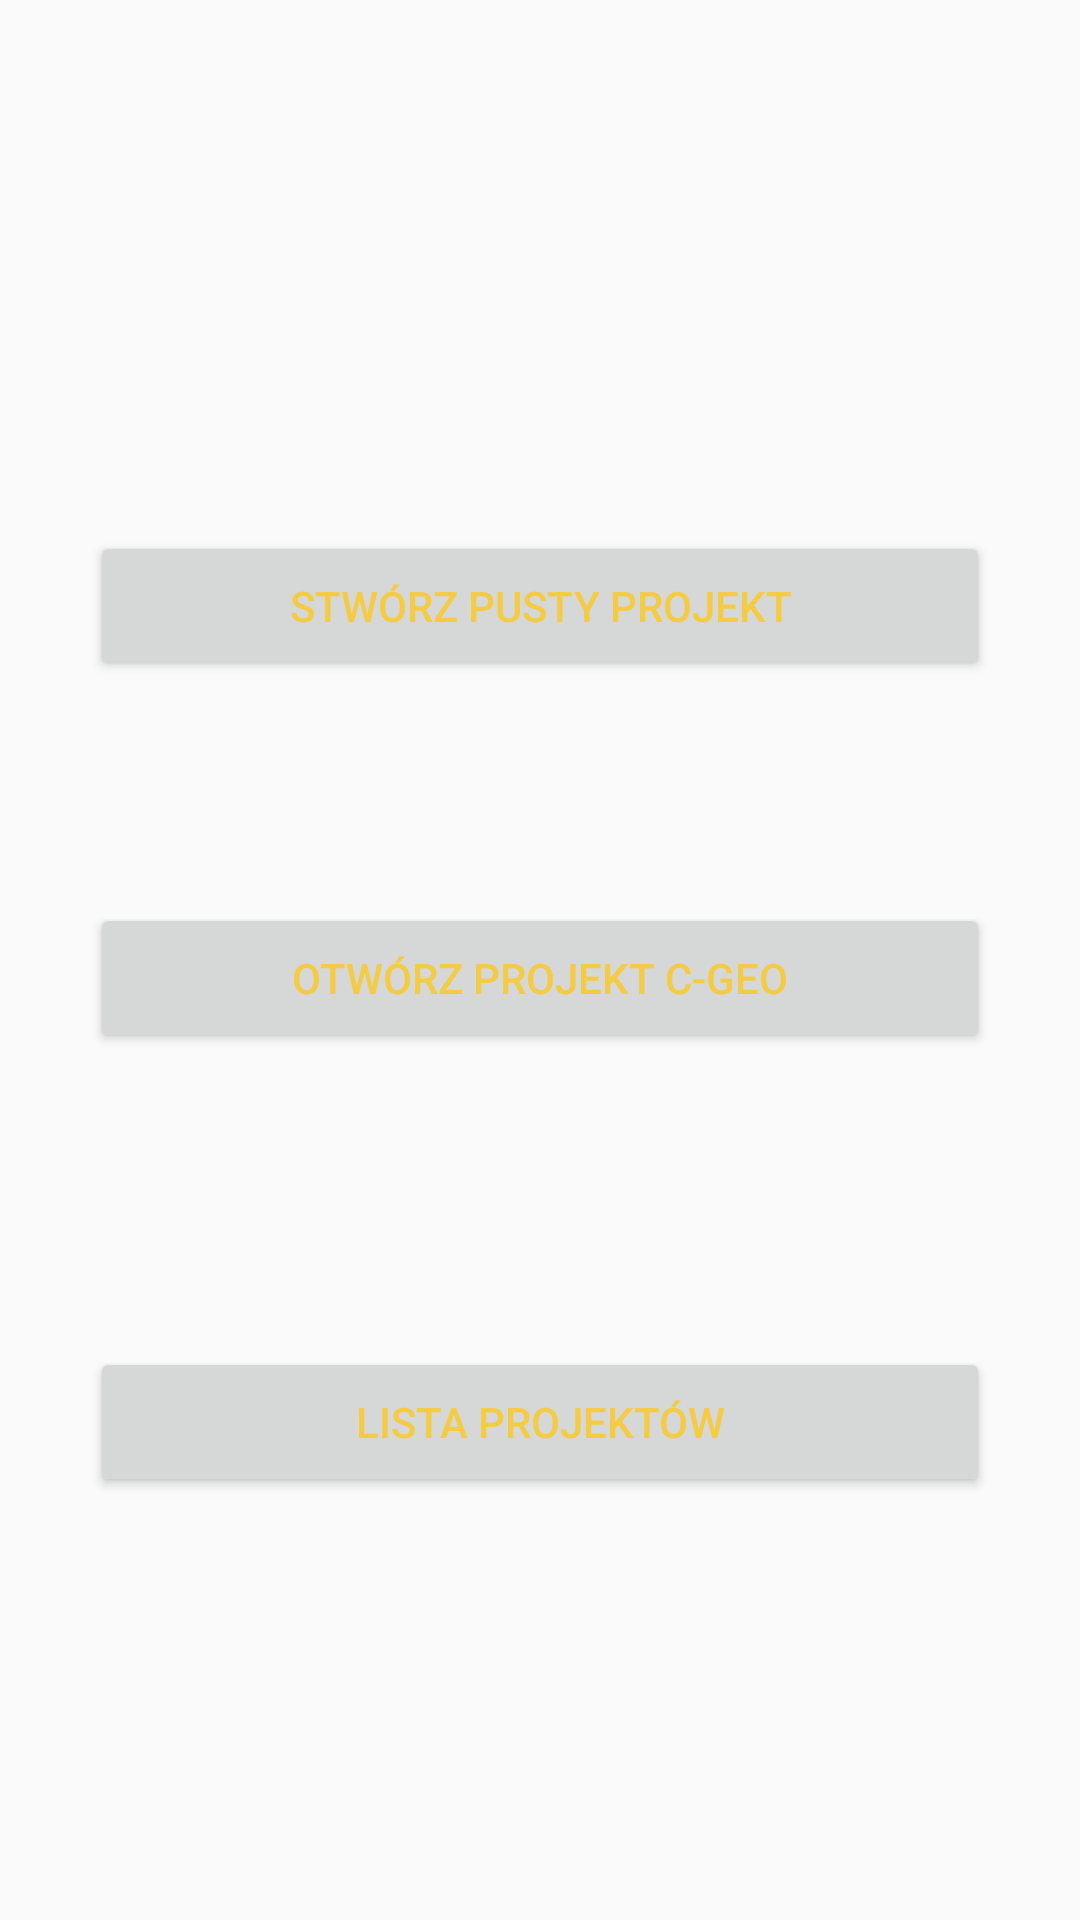

Layout XML and referenced resources for this Android screen:
<!-- AndroidManifest.xml: application theme AppTheme -->
<!-- res/layout/activity_project_options.xml -->
<?xml version="1.0" encoding="utf-8"?>
<RelativeLayout xmlns:android="http://schemas.android.com/apk/res/android"
    xmlns:app="http://schemas.android.com/apk/res-auto"
    xmlns:tools="http://schemas.android.com/tools"
    android:layout_width="match_parent"
    android:layout_height="match_parent"
    tools:context="tryhut.geo_app.ProjectOptionsActivity">


    


    
    <Button
        android:id="@+id/empty_project_button"
        android:layout_width="wrap_content"
        android:layout_height="wrap_content"
        android:layout_above="@+id/import_from_cgeo_button"
        android:layout_centerHorizontal="true"
        android:layout_marginBottom="74dp"
        android:text="@string/empty_project"
        android:theme="@style/toggleButton" />

    
    <Button
        android:id="@+id/import_from_cgeo_button"
        android:layout_width="wrap_content"
        android:layout_height="wrap_content"
        android:layout_above="@+id/project_list_button"
        android:layout_alignStart="@+id/empty_project_button"
        android:layout_marginBottom="98dp"
        android:text="@string/import_from_cgeo"
        android:theme="@style/toggleButton" />

    
    <Button
        android:id="@+id/project_list_button"
        android:layout_width="wrap_content"
        android:layout_height="wrap_content"
        android:layout_alignParentBottom="true"
        android:layout_alignStart="@+id/import_from_cgeo_button"
        android:layout_marginBottom="141dp"
        android:text="@string/project_list"
        android:theme="@style/toggleButton" />

</RelativeLayout>
<!-- resources referenced by this layout -->
<resources>
  <string name="empty_project">Stwórz pusty projekt</string>
  <string name="import_from_cgeo">Otwórz projekt C-GEO</string>
  <string name="project_list">Lista projektów</string>
  <style name="toggleButton" parent="Base.Widget.AppCompat.Button">
          
          <item name="android:width">300dp</item>
          <item name="android:height">50dp</item>
          <item name="android:layout_centerHorizontal">true</item>
          <item name="android:layout_centerVertical">true</item>
          <item name="android:textColor">@color/buttonTextColor</item>
          <item name="android:background">@drawable/toggle_button</item>
          <item name="android:button">@drawable/toggle_button</item>
      </style>
  <style name="AppTheme" parent="Theme.AppCompat.Light.DarkActionBar">
          
  
      </style>
  <color name="buttonTextColor">#f4cb42</color>
  <!-- drawable toggle_button (drawable) -->
  <selector xmlns:android="http://schemas.android.com/apk/res/android" >
      <item android:state_pressed="true" >
          <shape android:shape="rectangle"  >
              <corners android:radius="15dp" />
              <stroke android:width="1dip" android:color="#232770" />
              <gradient android:angle="-90" android:startColor="#232770" android:endColor="#232770"  />
          </shape>
      </item>
      <item android:state_focused="true">
          <shape android:shape="rectangle"  >
              <corners android:radius="15dp" />
              <stroke android:width="1dip" android:color="#232770" />
              <solid android:color="#232770"/>
          </shape>
      </item>
      <item >
          <shape android:shape="rectangle"  >
              <corners android:radius="15dp" />
              <stroke android:width="1dip" android:color="#232770" />
              <gradient android:angle="-90" android:startColor="#232770" android:endColor="#232770" />
          </shape>
      </item>
  </selector>
</resources>
